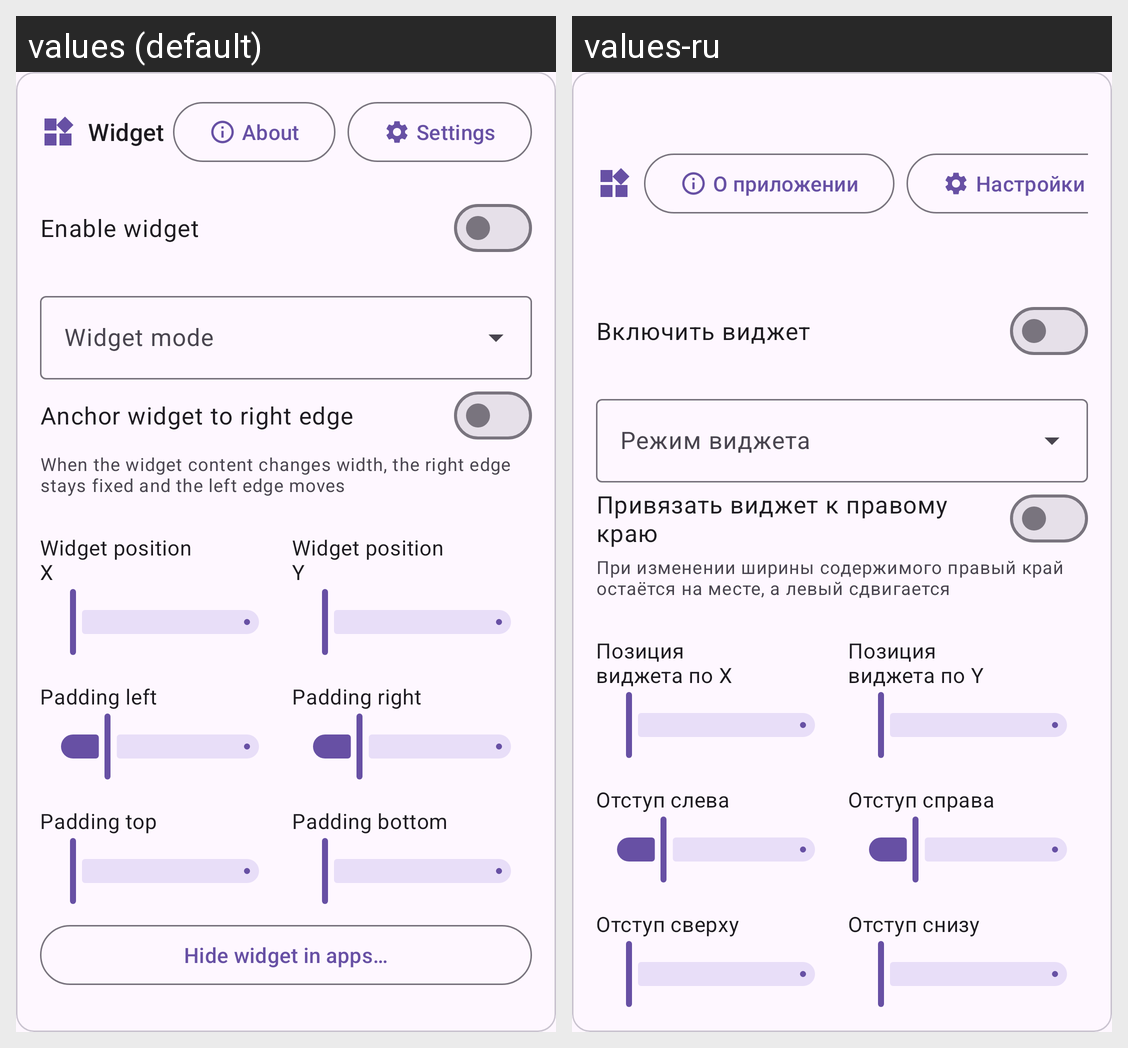

Strings drawn on this Android screen and how each of the app's shown locales translates them:
Android screen res/layout/section_general.xml rendered under 2 locales, left to right: values (default), values-ru. Device: Nexus 5 (rendered at 1080×1920; each locale shown at half size, 540×960, under a caption strip naming it); theme Theme.StatusWidget.
Strings drawn on this screen, with the default value and each locale's value (text and hints the layout hard-codes, and strings that could not be matched under every locale, appear in the picture but are not listed):

menu_about
  values: About
  values-ru: О приложении

menu_settings
  values: Settings
  values-ru: Настройки

enable_widget
  values: Enable widget
  values-ru: Включить виджет

widget_mode
  values: Widget mode
  values-ru: Режим виджета

widget_align_right
  values: Anchor widget to right edge
  values-ru: Привязать виджет к правому краю

widget_align_right_hint
  values: When the widget content changes width, the right edge stays fixed and the left edge moves
  values-ru: При изменении ширины содержимого правый край остаётся на месте, а левый сдвигается

widget_position_x
  values: Widget position X
  values-ru: Позиция виджета по X

widget_position_y
  values: Widget position Y
  values-ru: Позиция виджета по Y

widget_padding_left
  values: Padding left
  values-ru: Отступ слева

widget_padding_right
  values: Padding right
  values-ru: Отступ справа

widget_padding_top
  values: Padding top
  values-ru: Отступ сверху

widget_padding_bottom
  values: Padding bottom
  values-ru: Отступ снизу
